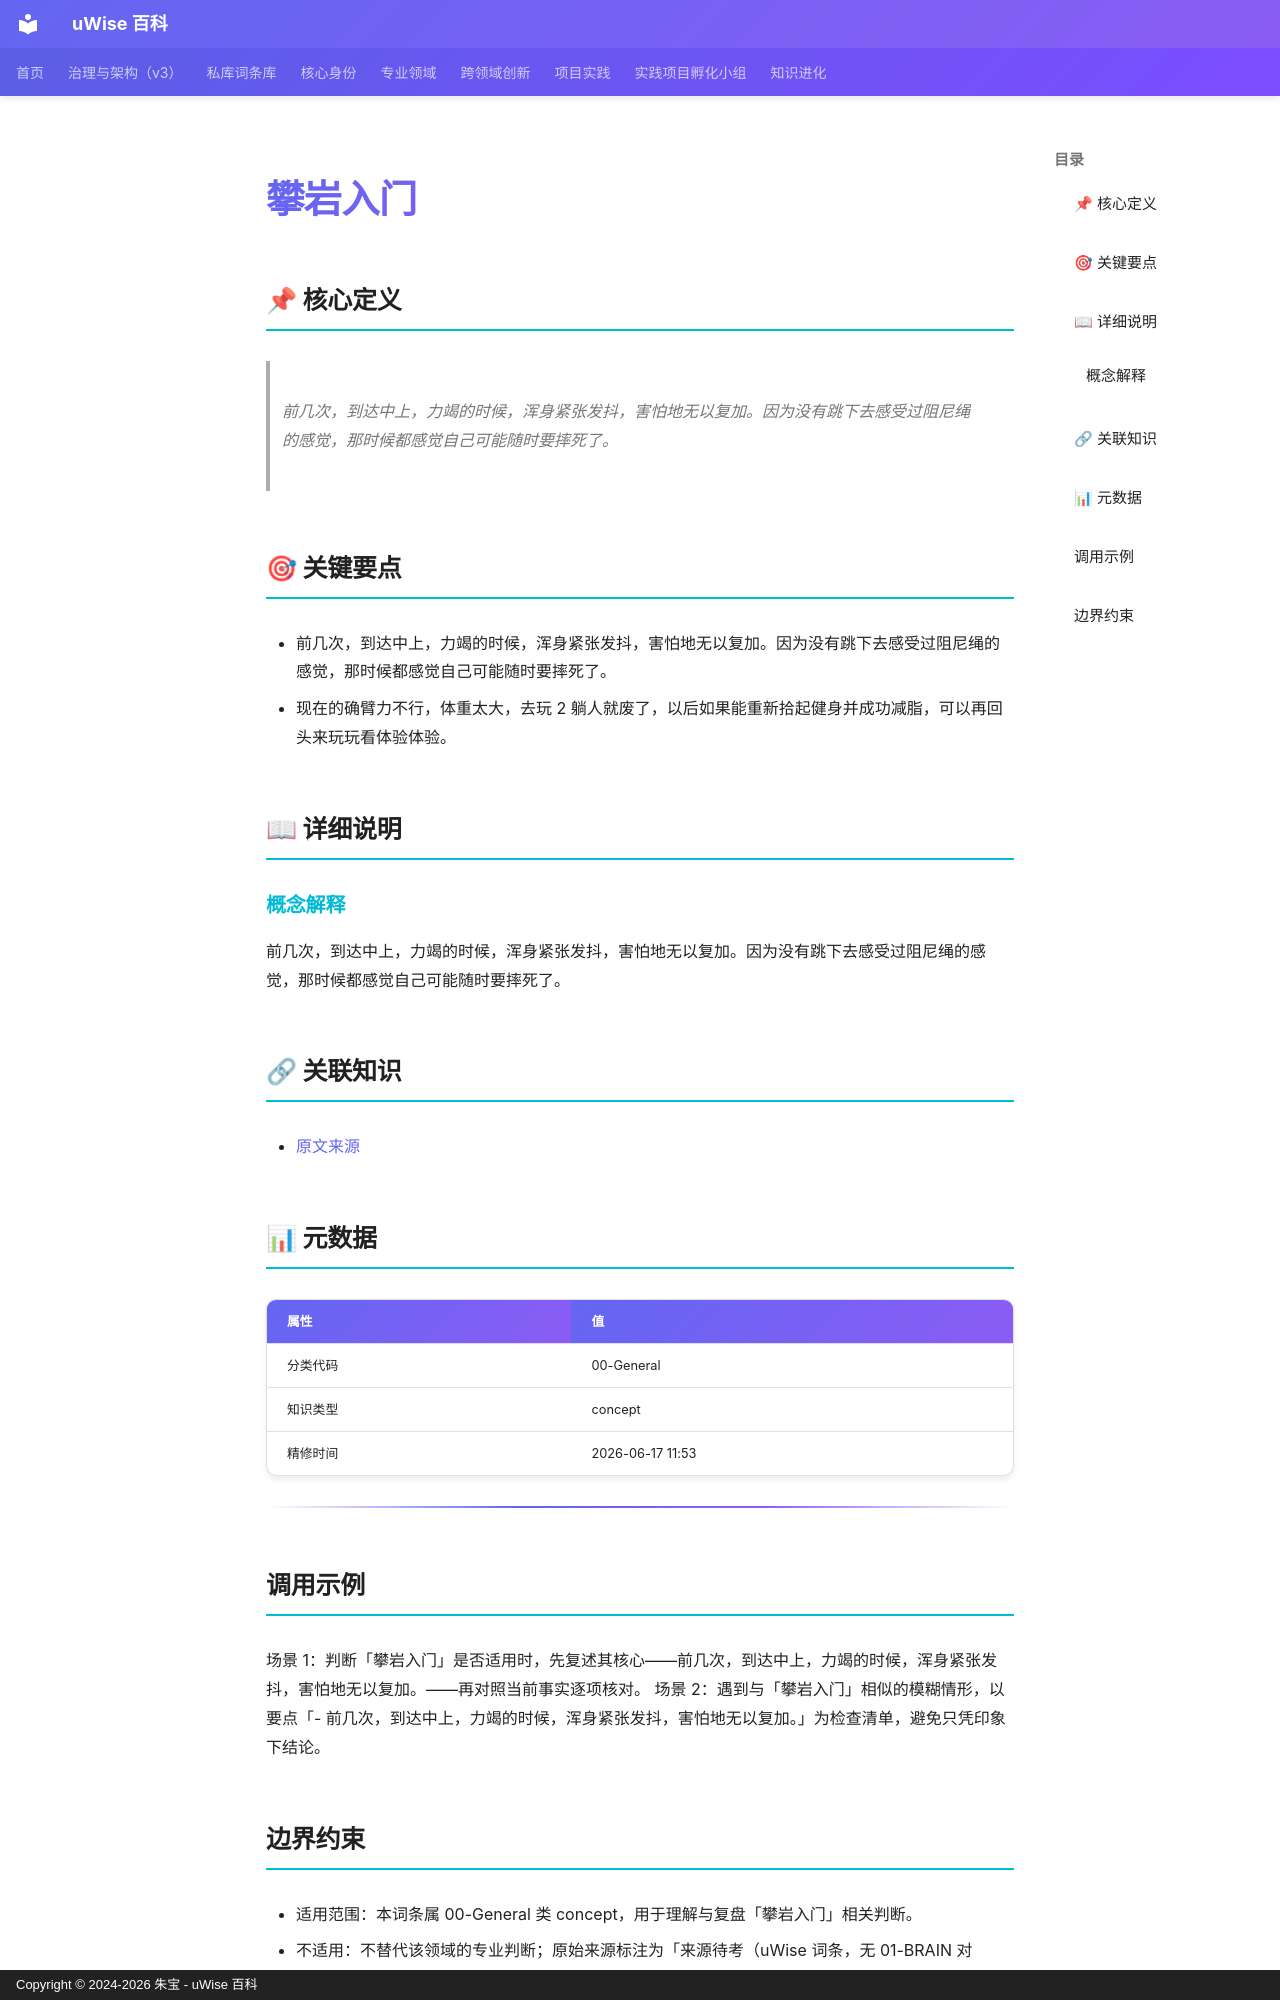

repository: zhubao315/uWise · page: vault-encyclopedia/md-0b807652/index.html · generator: mkdocs · copyright: Copyright © 2024-2026 朱宝 - uWise 百科

---
title: "攀岩入门"
description: "前几次，到达中上，力竭的时候，浑身紧张发抖，害怕地无以复加。因为没有跳下去感受过阻尼绳的感觉，那时候都感觉自己可能随时要摔死了。"
---

# 攀岩入门

## 📌 核心定义

> 前几次，到达中上，力竭的时候，浑身紧张发抖，害怕地无以复加。因为没有跳下去感受过阻尼绳的感觉，那时候都感觉自己可能随时要摔死了。

## 🎯 关键要点

- 前几次，到达中上，力竭的时候，浑身紧张发抖，害怕地无以复加。因为没有跳下去感受过阻尼绳的感觉，那时候都感觉自己可能随时要摔死了。
- 现在的确臂力不行，体重太大，去玩 2 躺人就废了，以后如果能重新拾起健身并成功减脂，可以再回头来玩玩看体验体验。

## 📖 详细说明

### 概念解释
前几次，到达中上，力竭的时候，浑身紧张发抖，害怕地无以复加。因为没有跳下去感受过阻尼绳的感觉，那时候都感觉自己可能随时要摔死了。


## 🔗 关联知识

- [原文来源](../md-0b807652/)

## 📊 元数据

| 属性 | 值 |
|------|-----|
| 分类代码 | 00-General |
| 知识类型 | concept |
| 精修时间 | 2026-06-17 11:53 |

---

## 调用示例

场景 1：判断「攀岩入门」是否适用时，先复述其核心——前几次，到达中上，力竭的时候，浑身紧张发抖，害怕地无以复加。——再对照当前事实逐项核对。
场景 2：遇到与「攀岩入门」相似的模糊情形，以要点「- 前几次，到达中上，力竭的时候，浑身紧张发抖，害怕地无以复加。」为检查清单，避免只凭印象下结论。
